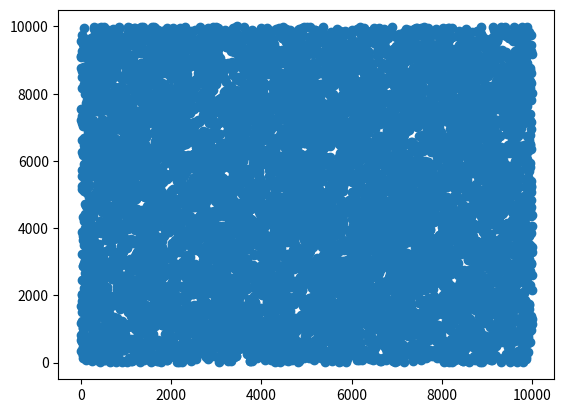

This chart was generated by the following Python code:


import matplotlib.pyplot as plt
from random import  shuffle


xs = [x+1 for x in range(10000)]
ys = [y+1 for y in range(10000)]

shuffle(xs)
shuffle(ys)

plt.scatter(xs, ys, label="samples")
plt.show()